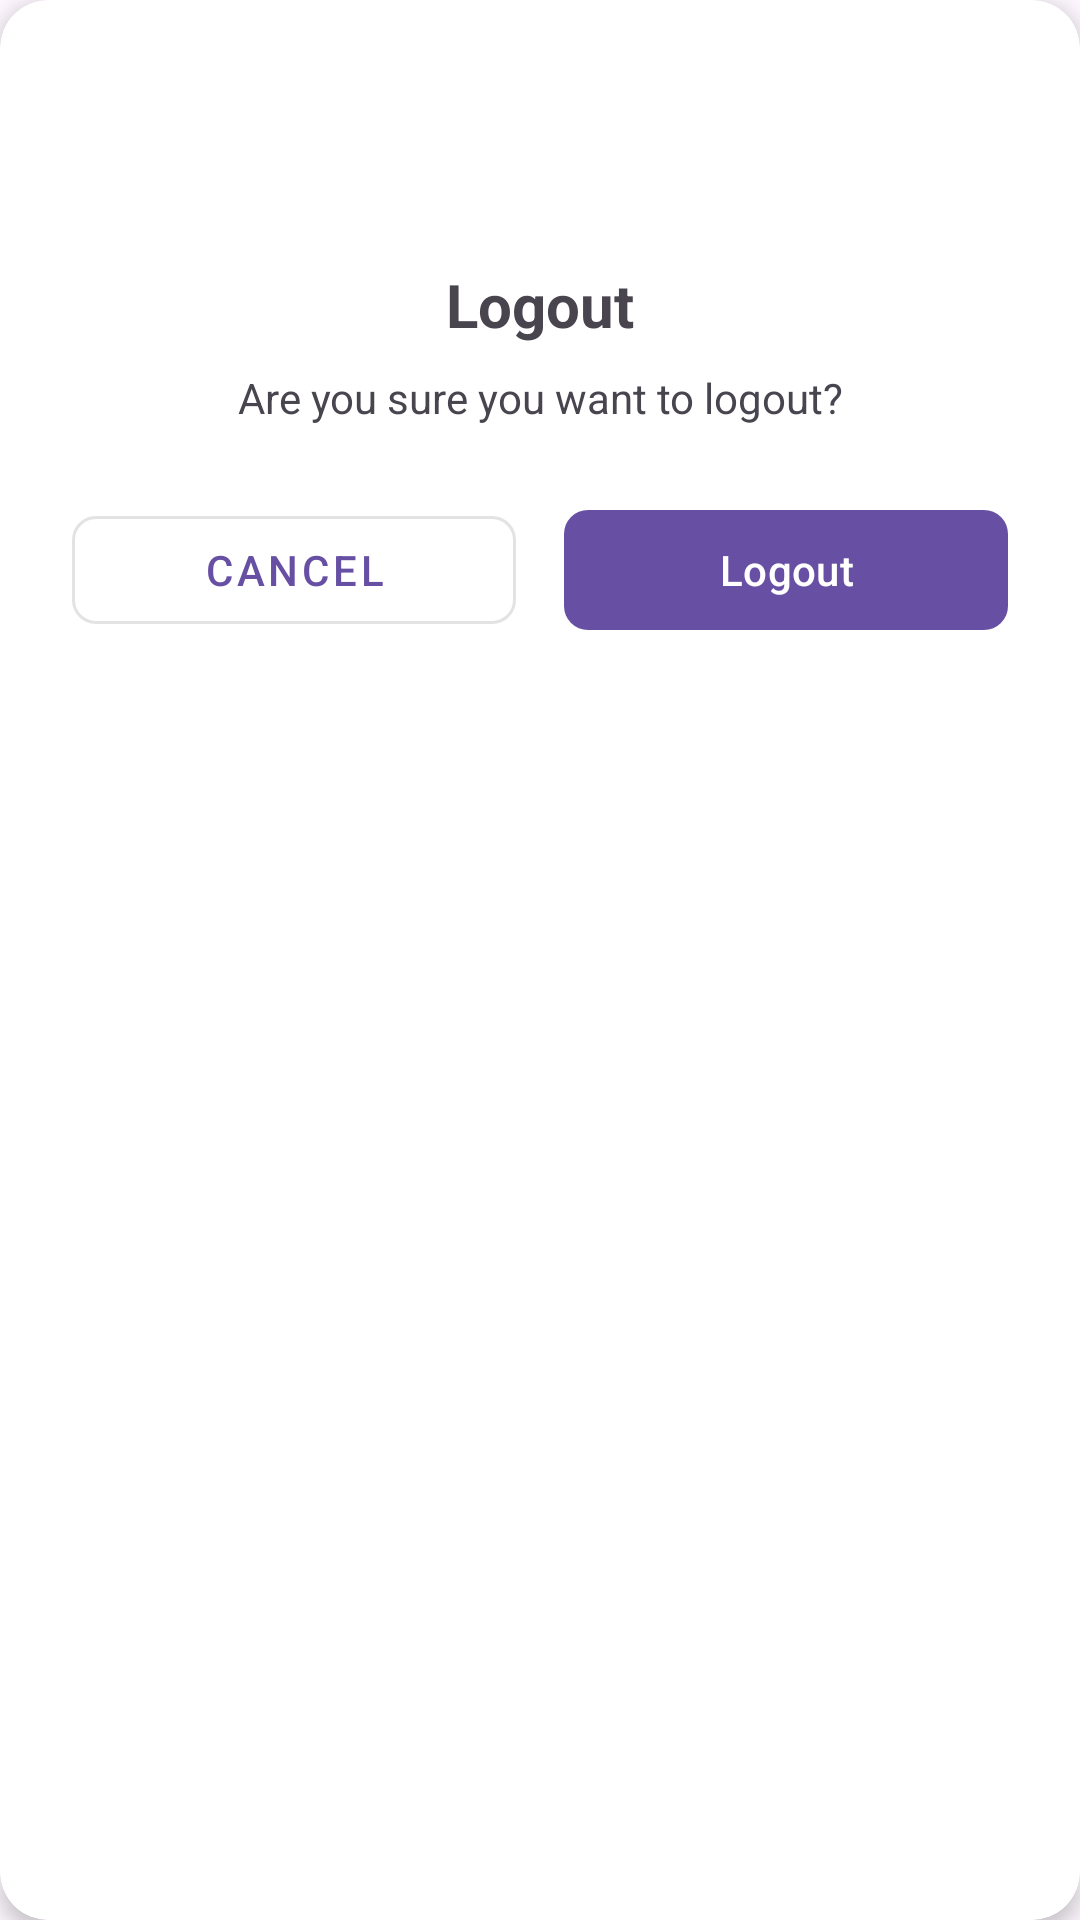

Layout XML and referenced resources for this Android screen:
<!-- AndroidManifest.xml: application theme Theme.MyFirst -->
<!-- res/layout/dialog_logout.xml -->
<?xml version="1.0" encoding="utf-8"?>
<androidx.cardview.widget.CardView
    xmlns:android="http://schemas.android.com/apk/res/android"
    xmlns:app="http://schemas.android.com/apk/res-auto"
    android:layout_width="match_parent"
    android:layout_height="wrap_content"
    android:layout_margin="16dp"
    app:cardCornerRadius="16dp"
    app:cardElevation="4dp">

    <androidx.constraintlayout.widget.ConstraintLayout
        android:layout_width="match_parent"
        android:layout_height="wrap_content"
        android:padding="24dp">

        <ImageView
            android:id="@+id/ivLogoutIcon"
            android:layout_width="48dp"
            android:layout_height="48dp"
            android:src="@drawable/ic_logout"
            app:layout_constraintTop_toTopOf="parent"
            app:layout_constraintStart_toStartOf="parent"
            app:layout_constraintEnd_toEndOf="parent"/>

        <TextView
            android:id="@+id/tvLogoutTitle"
            android:layout_width="wrap_content"
            android:layout_height="wrap_content"
            android:text="Logout"
            android:textSize="20sp"
            android:textStyle="bold"
            android:layout_marginTop="16dp"
            app:layout_constraintTop_toBottomOf="@id/ivLogoutIcon"
            app:layout_constraintStart_toStartOf="parent"
            app:layout_constraintEnd_toEndOf="parent"/>

        <TextView
            android:id="@+id/tvLogoutMessage"
            android:layout_width="match_parent"
            android:layout_height="wrap_content"
            android:text="Are you sure you want to logout?"
            android:textAlignment="center"
            android:layout_marginTop="8dp"
            app:layout_constraintTop_toBottomOf="@id/tvLogoutTitle"/>

        <LinearLayout
            android:layout_width="match_parent"
            android:layout_height="wrap_content"
            android:orientation="horizontal"
            android:layout_marginTop="24dp"
            app:layout_constraintTop_toBottomOf="@id/tvLogoutMessage">

            <com.google.android.material.button.MaterialButton
                android:id="@+id/btnCancel"
                android:layout_width="0dp"
                android:layout_height="wrap_content"
                android:layout_weight="1"
                android:text="Cancel"
                android:layout_marginEnd="8dp"
                style="@style/Widget.MaterialComponents.Button.OutlinedButton"
                app:cornerRadius="8dp"/>

            <com.google.android.material.button.MaterialButton
                android:id="@+id/btnLogout"
                android:layout_width="0dp"
                android:layout_height="wrap_content"
                android:layout_weight="1"
                android:text="Logout"
                android:layout_marginStart="8dp"
                app:cornerRadius="8dp"/>

        </LinearLayout>

    </androidx.constraintlayout.widget.ConstraintLayout>

</androidx.cardview.widget.CardView>
<!-- resources referenced by this layout -->
<resources>
  <style name="Theme.MyFirst" parent="Base.Theme.MyFirst" />
  <style name="Base.Theme.MyFirst" parent="Theme.Material3.DayNight.NoActionBar">
          
          
      </style>
</resources>
